Run: headless pygame with SDL's dummy video driver; simulated clock (each Clock.tick advances the game by its frame time, no real sleeping); random seed 0; keys injected as events and as key.get_pressed() state; no mouse input.
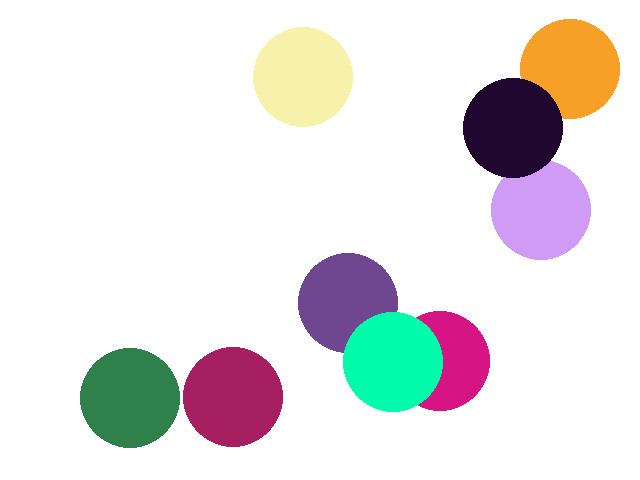
Frame 1 of 4 · flips 1–60 · no input
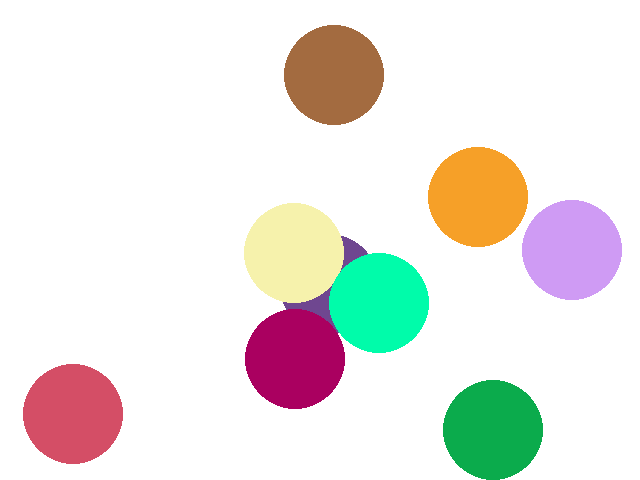
Frame 2 of 4 · flips 61–180 · tapped SPACE, RETURN · held RIGHT (→), D
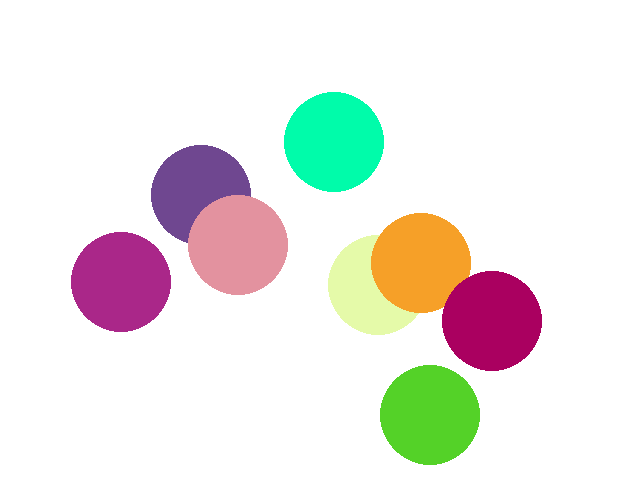
Frame 3 of 4 · flips 181–300 · held DOWN (↓), S
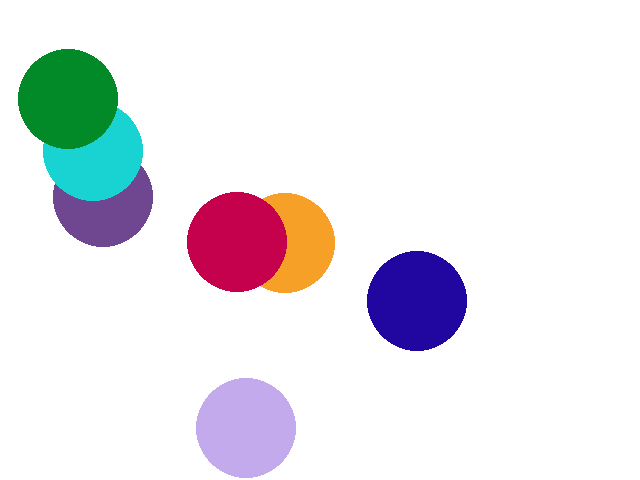
Frame 4 of 4 · flips 301–420 · held LEFT (←), A, UP (↑), W

The pygame program that drew these frames:

import random

import pygame
from pygame.locals import *     # Some useful constants

def random_color() -> Color:
    r = random.randint(0, 255)
    g = random.randint(0, 255)
    b = random.randint(0, 255)

    return pygame.Color(r,g,b)

class Circle:
    def __init__(self, x: int, y: int):
        self.x = x
        self.y = y

        self.vx = 0
        self.vy = 0

        self.radius = 50

        self.color = random_color()

    def draw(self, surface):
        pygame.draw.circle(surface, self.color, (self.x, self.y), self.radius)

    def update(self, xmax, ymax):
        bounced = False
        if self.y <= self.radius:
            self.vy = abs(self.vy)
            bounced = True
        if self.y >= ymax - self.radius:
            self.vy = -abs(self.vy)
            bounced = True
        if self.x <= self.radius:
            self.vx = abs(self.vx)
            bounced = True
        if self.x >= xmax - self.radius:
            self.vx = -abs(self.vx)
            bounced = True

        if bounced:
            self.vx *= 2
            self.vy *= 2
            self.color = random_color()

        self.x += self.vx
        self.y += self.vy

        # Change the velocity slightly
        self.vx += random.random()/5 - 1/10
        self.vy += random.random()/5 - 1/10

def main():
    pygame.init()
    xmax = 640
    ymax = 480
    surface = pygame.display.set_mode((xmax, ymax))
    running = True

    circles: list[Circle] = []

    for i in range(10):
        x = random.randint(0,640)
        y = random.randint(0,480)
        circles.append(Circle(x, y))

    while running:
        pygame.time.wait(30)
        update_all(circles, xmax, ymax)
        draw_all(surface, circles)
        for event in pygame.event.get():
            if event.type == QUIT:
                running = False

    pygame.quit()


def draw_all(surface, circles):
    surface.fill(pygame.Color(255, 255, 255))

    for circle in circles:
        circle.draw(surface)

    pygame.display.update()  # update the window once we're ready


def update_all(circles, xmax, ymax):
    for circle in circles:
        circle.update(xmax, ymax)

main()
